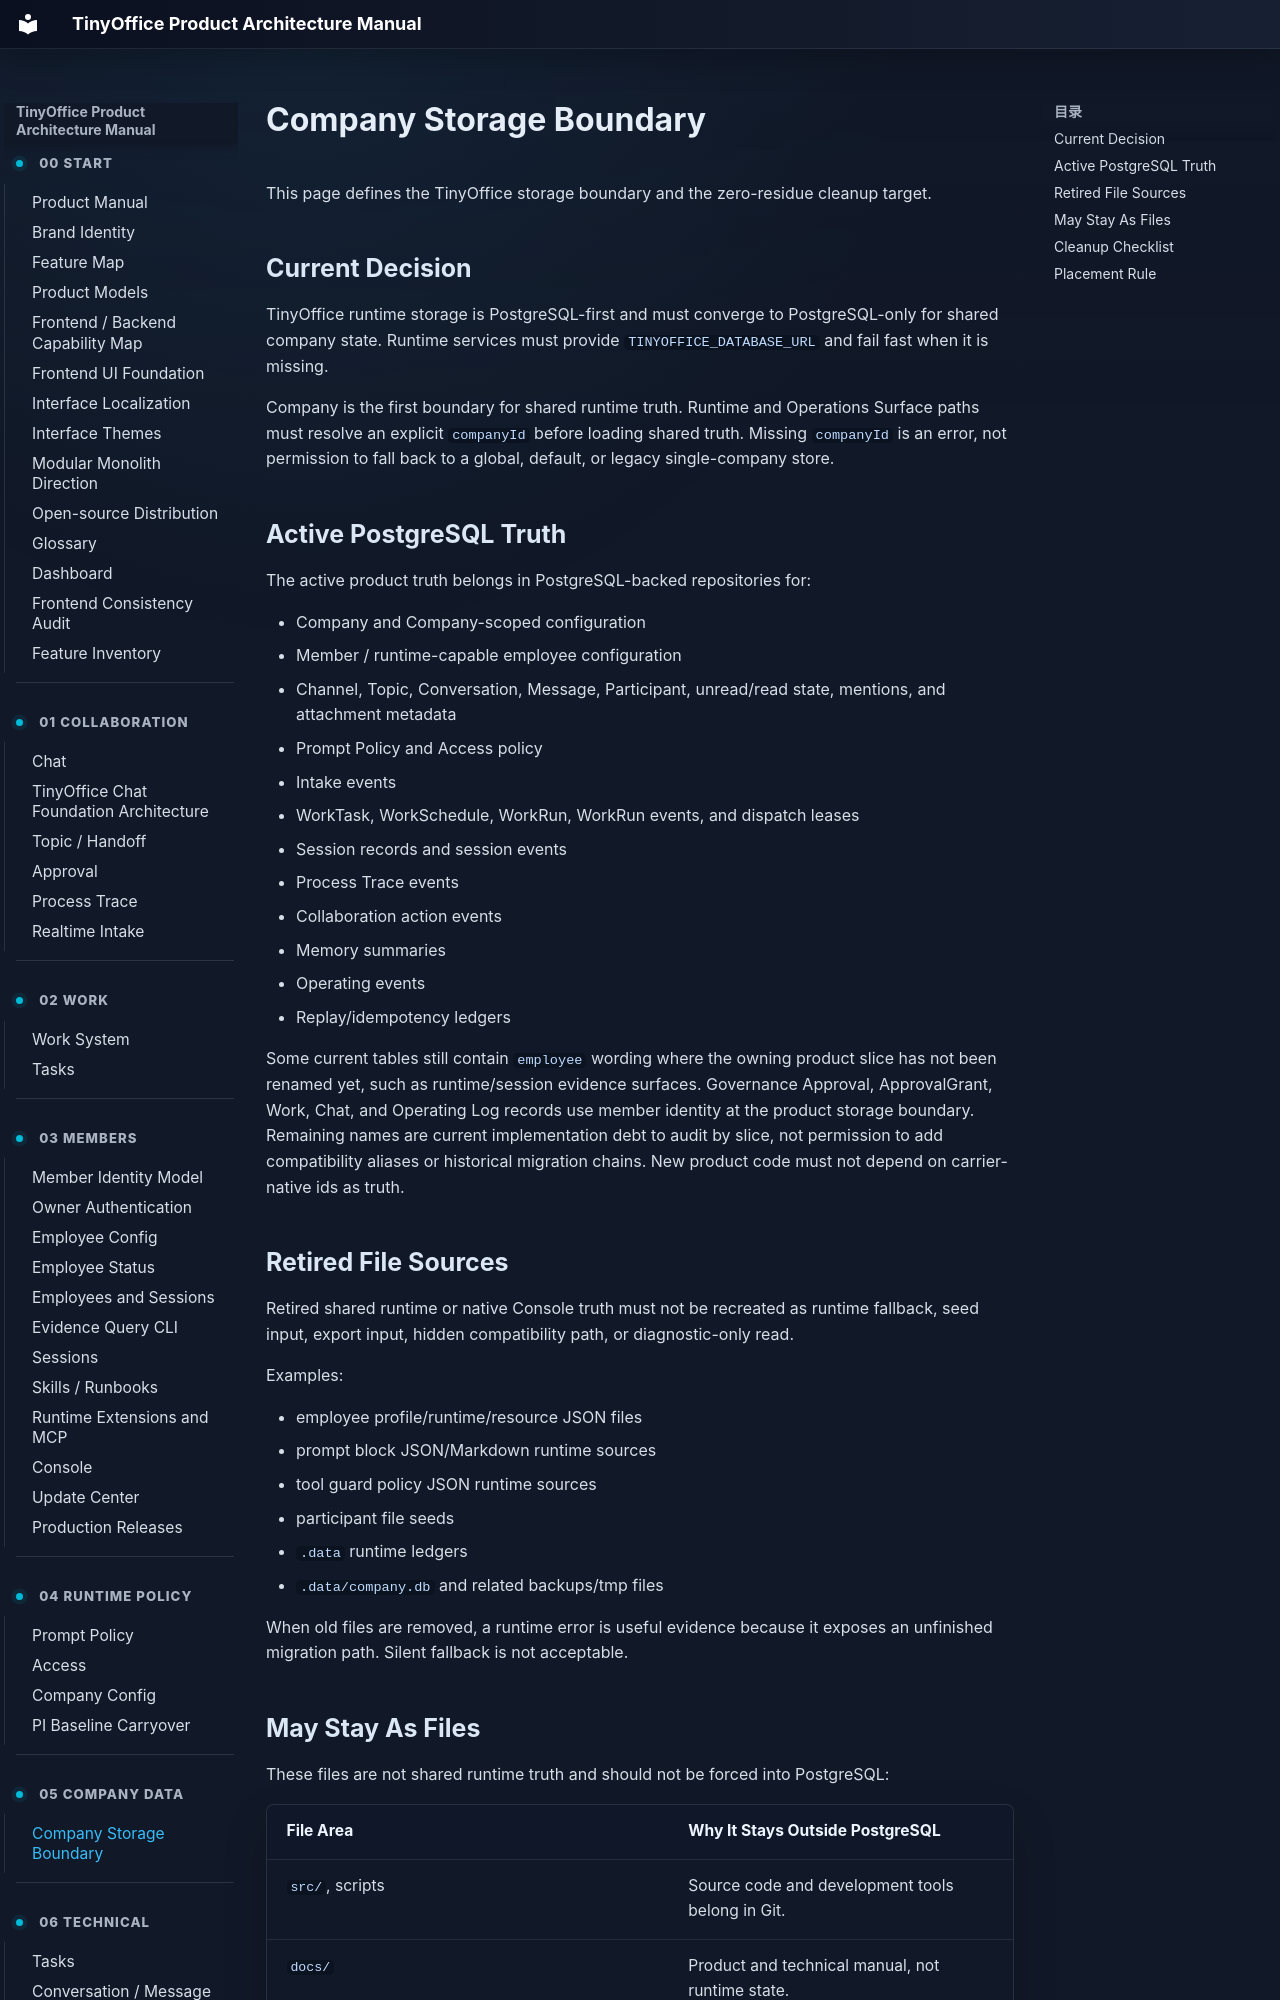

repository: xuziho/TinyOffice · page: company-storage-boundary/index.html · generator: mkdocs

# Company Storage Boundary

This page defines the TinyOffice storage boundary and the zero-residue cleanup target.

## Current Decision

TinyOffice runtime storage is PostgreSQL-first and must converge to PostgreSQL-only for shared company state. Runtime services must provide `TINYOFFICE_DATABASE_URL` and fail fast when it is missing.

Company is the first boundary for shared runtime truth. Runtime and Operations Surface paths must resolve an explicit `companyId` before loading shared truth. Missing `companyId` is an error, not permission to fall back to a global, default, or legacy single-company store.

## Active PostgreSQL Truth

The active product truth belongs in PostgreSQL-backed repositories for:

- Company and Company-scoped configuration
- Member / runtime-capable employee configuration
- Channel, Topic, Conversation, Message, Participant, unread/read state, mentions, and attachment metadata
- Prompt Policy and Access policy
- Intake events
- WorkTask, WorkSchedule, WorkRun, WorkRun events, and dispatch leases
- Session records and session events
- Process Trace events
- Collaboration action events
- Memory summaries
- Operating events
- Replay/idempotency ledgers

Some current tables still contain `employee` wording where the owning product slice has not been renamed yet, such as runtime/session evidence surfaces. Governance Approval, ApprovalGrant, Work, Chat, and Operating Log records use member identity at the product storage boundary. Remaining names are current implementation debt to audit by slice, not permission to add compatibility aliases or historical migration chains. New product code must not depend on carrier-native ids as truth.
